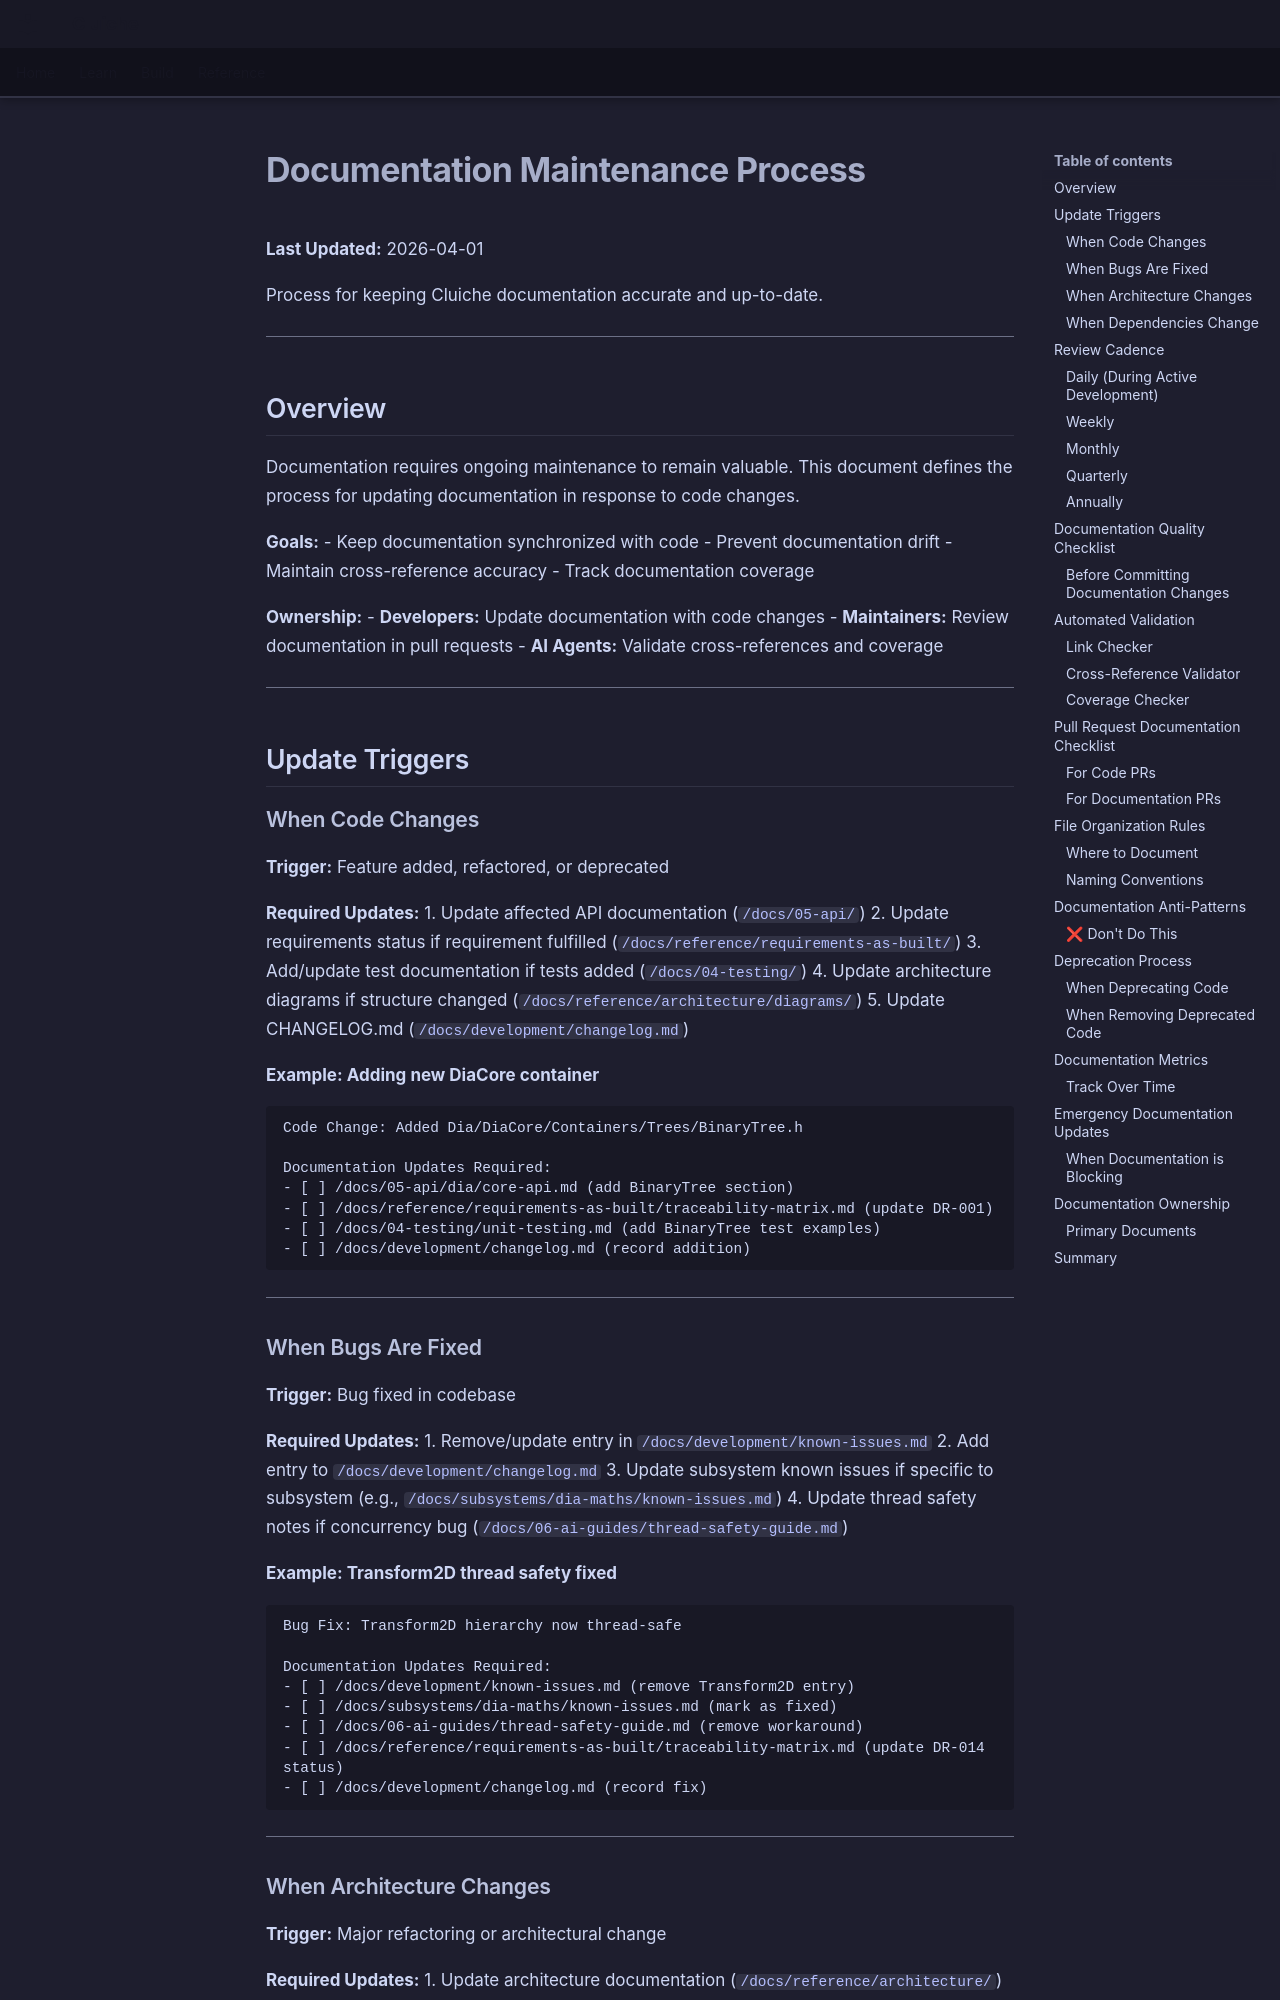

repository: LenihanConor/Cluiche · page: reference/development/documentation-maintenance/index.html · generator: mkdocs

# Documentation Maintenance Process

**Last Updated:** 2026-04-01

Process for keeping Cluiche documentation accurate and up-to-date.

---

## Overview

Documentation requires ongoing maintenance to remain valuable. This document defines the process for updating documentation in response to code changes.

**Goals:**
- Keep documentation synchronized with code
- Prevent documentation drift
- Maintain cross-reference accuracy
- Track documentation coverage

**Ownership:**
- **Developers:** Update documentation with code changes
- **Maintainers:** Review documentation in pull requests
- **AI Agents:** Validate cross-references and coverage

---

## Update Triggers

### When Code Changes

**Trigger:** Feature added, refactored, or deprecated

**Required Updates:**
1. Update affected API documentation (`/docs/05-api/`)
2. Update requirements status if requirement fulfilled (`/docs/reference/requirements-as-built/`)
3. Add/update test documentation if tests added (`/docs/04-testing/`)
4. Update architecture diagrams if structure changed (`/docs/reference/architecture/diagrams/`)
5. Update CHANGELOG.md (`/docs/development/changelog.md`)

**Example: Adding new DiaCore container**
```
Code Change: Added Dia/DiaCore/Containers/Trees/BinaryTree.h

Documentation Updates Required:
- [ ] /docs/05-api/dia/core-api.md (add BinaryTree section)
- [ ] /docs/reference/requirements-as-built/traceability-matrix.md (update DR-001)
- [ ] /docs/04-testing/unit-testing.md (add BinaryTree test examples)
- [ ] /docs/development/changelog.md (record addition)
```

---
